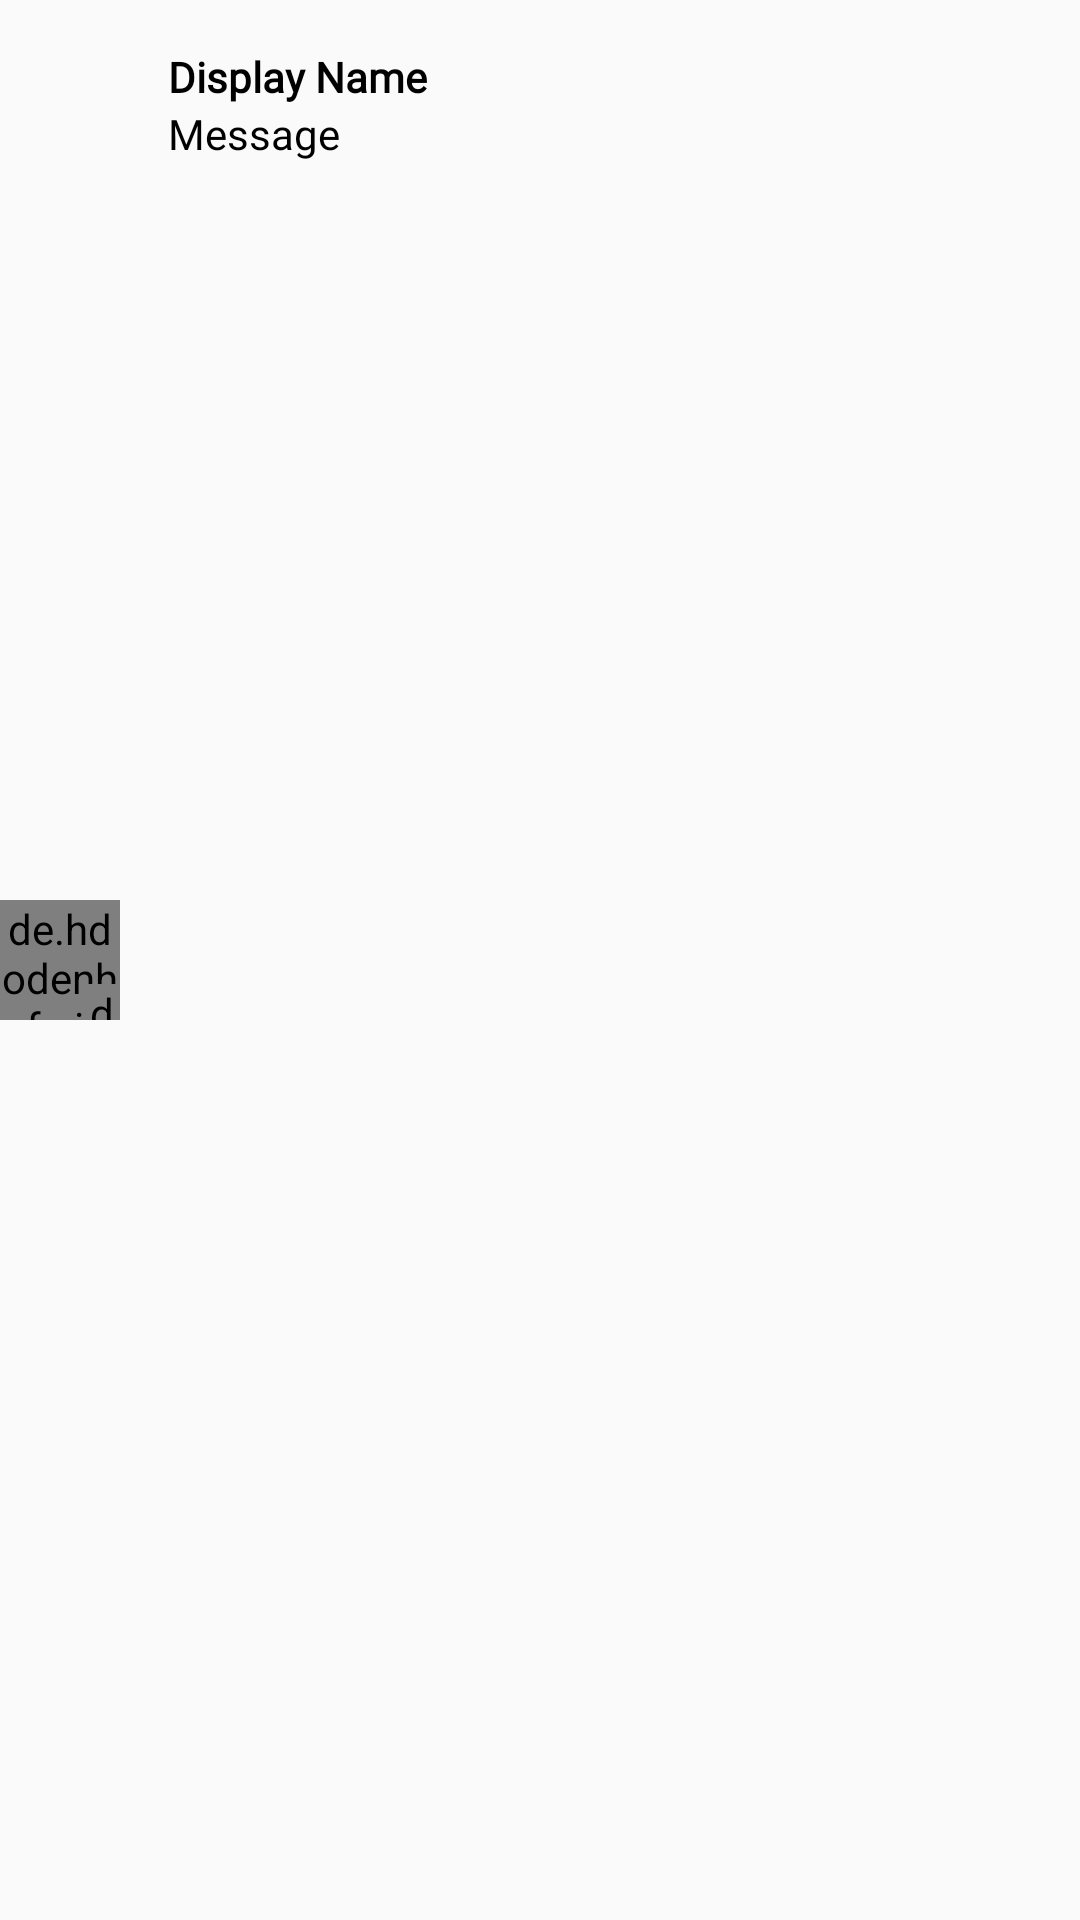

Reconstruct the res/layout file that produces this screen, plus the resources it refers to.
<!-- AndroidManifest.xml: application theme AppTheme -->
<!-- res/layout/friend_item.xml -->
<?xml version="1.0" encoding="utf-8"?>
<android.widget.RelativeLayout xmlns:android="http://schemas.android.com/apk/res/android"
    android:layout_width="match_parent"
    android:layout_height="wrap_content"
    android:layout_marginLeft="16dp"
    android:layout_marginRight="16dp">

    <de.hdodenhof.circleimageview.CircleImageView
        android:id="@+id/friend_user_image"
        android:layout_width="40dp"
        android:layout_height="40dp"
        android:layout_marginBottom="16dp"
        android:layout_marginTop="16dp"
        android:layout_marginRight="16dp"
        android:layout_centerVertical="true"
        android:src="@drawable/contact_image"
        android:layout_marginEnd="16dp" />

    <de.hdodenhof.circleimageview.CircleImageView
        android:id="@+id/friend_user_online"
        android:layout_width="12dp"
        android:layout_height="12dp"
        android:layout_alignBottom="@+id/friend_user_image"
        android:layout_alignEnd="@+id/friend_user_image"
        android:background="@drawable/green_button"
        android:layout_alignRight="@+id/friend_user_image" />

    <TextView
        android:id="@+id/friend_user_name"
        android:layout_width="wrap_content"
        android:layout_height="wrap_content"
        android:layout_marginTop="16dp"
        android:layout_toEndOf="@+id/friend_user_image"
        android:layout_toRightOf="@+id/friend_user_image"
        android:fontFamily="@font/roboto"
        android:text="Display Name"
        android:textColor="@color/black"
        android:textSize="14sp"
        android:textStyle="bold" />

    <TextView
        android:id="@+id/friend_user_message"
        android:layout_width="wrap_content"
        android:layout_height="wrap_content"
        android:layout_below="@id/friend_user_name"
        android:layout_toEndOf="@id/friend_user_image"
        android:layout_toRightOf="@id/friend_user_image"
        android:fontFamily="@font/roboto"
        android:text="Message"
        android:textColor="@color/black"
        android:textSize="14sp" />

</android.widget.RelativeLayout>
<!-- resources referenced by this layout -->
<resources>
  <color name="black">#000000</color>
  <style name="AppTheme" parent="Theme.AppCompat.Light.NoActionBar">
          
          <item name="colorPrimary">@color/colorPrimary</item>
          <item name="colorPrimaryDark">@color/colorPrimaryDark</item>
          <item name="colorAccent">@color/colorPrimaryDark</item>
      </style>
  <color name="colorPrimary">#9C27B0</color>
  <color name="colorPrimaryDark">#7B1FA2</color>
</resources>
